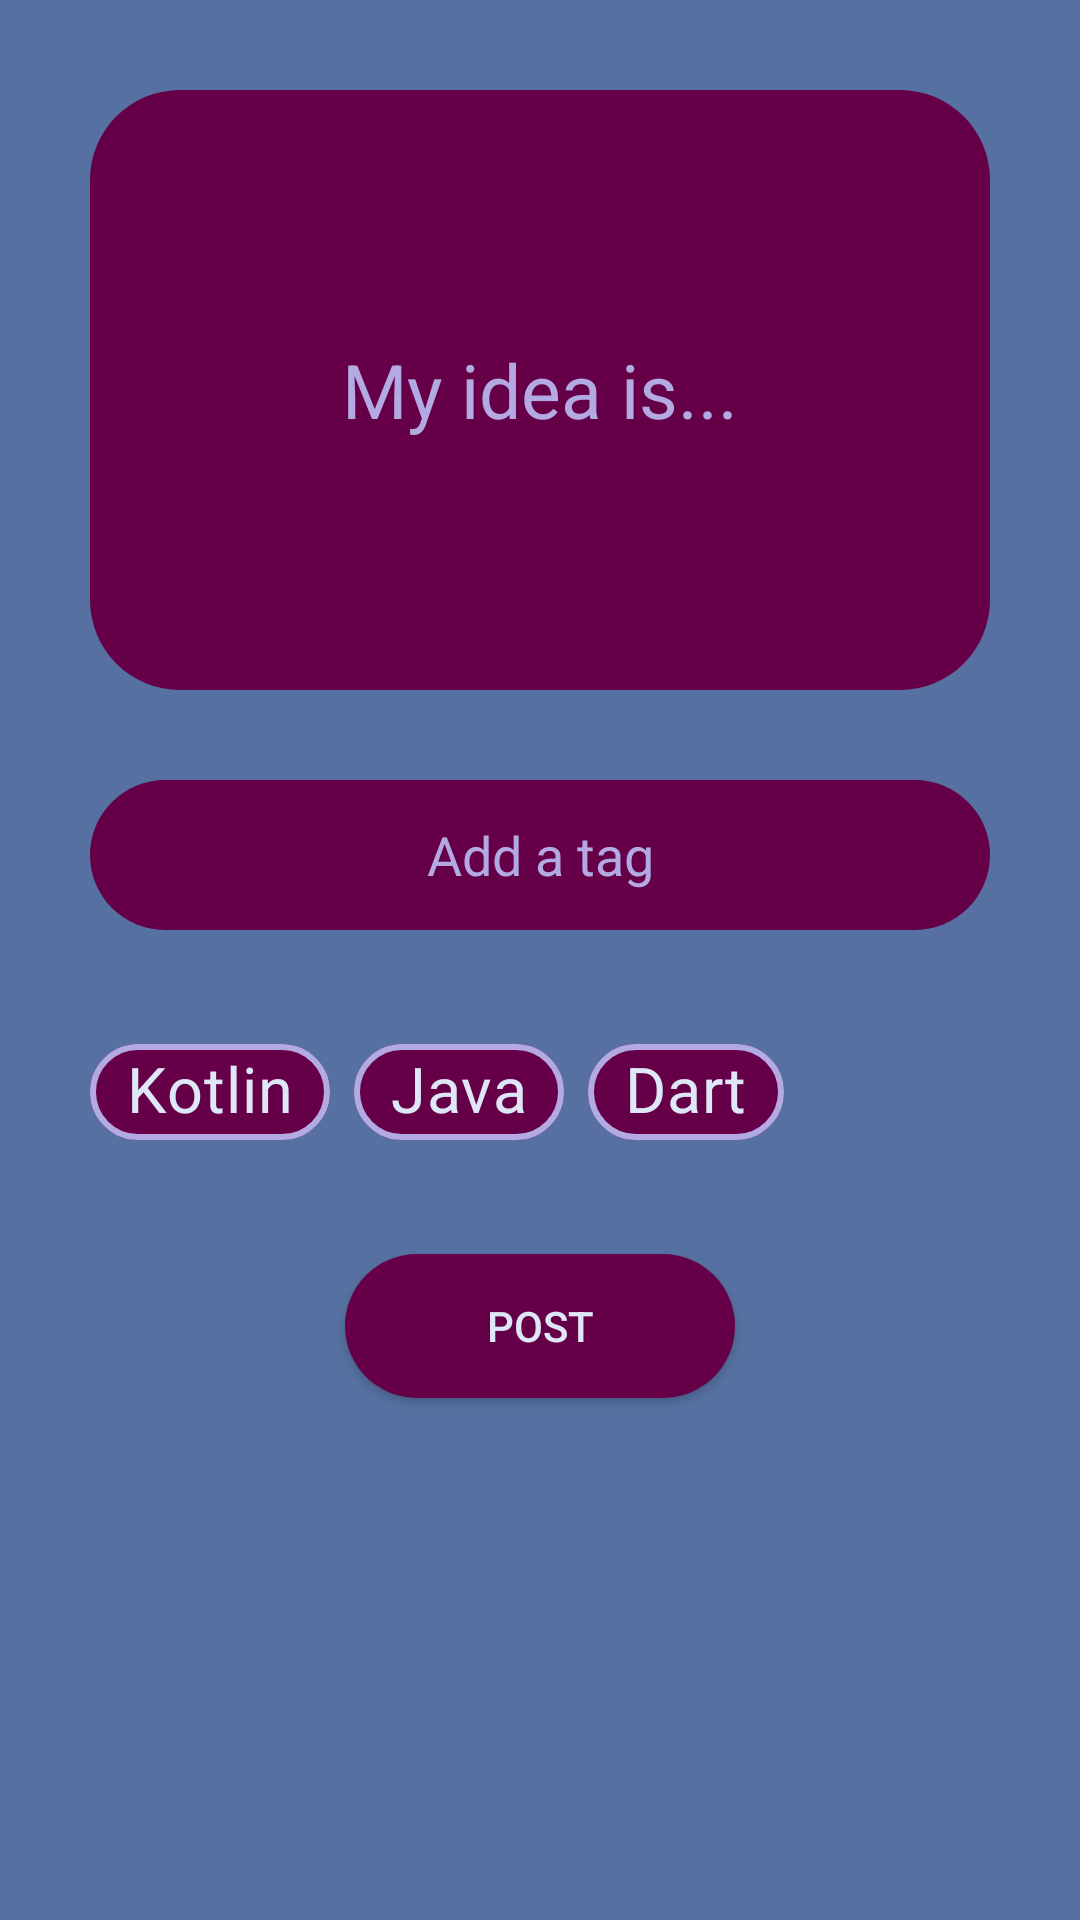

Reconstruct the res/layout file that produces this screen, plus the resources it refers to.
<!-- AndroidManifest.xml: application theme Theme.IdeasMe -->
<!-- res/layout/fragment_add.xml -->
<?xml version="1.0" encoding="utf-8"?>
<androidx.constraintlayout.widget.ConstraintLayout xmlns:android="http://schemas.android.com/apk/res/android"
    xmlns:app="http://schemas.android.com/apk/res-auto"
    android:layout_width="match_parent"
    android:layout_height="match_parent"
    xmlns:tools="http://schemas.android.com/tools"

    android:background="@color/difference">

    <EditText
        android:id="@+id/editText"
        android:layout_width="match_parent"
        android:layout_height="wrap_content"
        android:layout_marginHorizontal="30dp"
        android:layout_marginVertical="30dp"
        android:layout_marginTop="136dp"
        android:background="@drawable/round_bar"
        android:hint="@string/addIdea"
        android:minLines="4"

        android:paddingVertical="10dp"
        android:inputType="textMultiLine"
        android:minHeight="200dp"
        android:outlineProvider="background"
        android:textAlignment="center"
        android:textColor="@color/text"
        android:textColorHint="@color/normal"
        android:textSize="25dp"
        app:layout_constraintEnd_toEndOf="parent"
        app:layout_constraintHorizontal_bias="1.0"
        app:layout_constraintStart_toStartOf="parent"
        app:layout_constraintTop_toTopOf="parent"

        tools:text="Lorem ipsum dolor sit amet, consectetur adipisicing elit, sed do eiusmod tempor incididunt ut labore et dolore magna aliqua. Ut enim ad minim veniam, quis nostrud exercitation ullamco laboris nisi ut aliquip ex ea commodo consequat."
    />

    <EditText
        android:id="@+id/etFilter"
        android:layout_width="match_parent"
        android:layout_height="wrap_content"
        android:inputType="textShortMessage"
        android:layout_marginHorizontal="30dp"
        android:layout_marginVertical="30dp"
        android:background="@drawable/round_bar"
        android:hint="@string/addTag"
        android:textAlignment="center"

        android:minHeight="50dp"
        android:textColor="@color/text"
        android:textColorHint="@color/normal"
        app:layout_constraintEnd_toEndOf="parent"
        app:layout_constraintStart_toStartOf="parent"
        app:layout_constraintTop_toBottomOf="@+id/editText" />

    <com.google.android.material.chip.ChipGroup
        android:id="@+id/chipGroup"
        android:layout_width="match_parent"
        android:layout_height="wrap_content"
        android:layout_marginHorizontal="30dp"
        android:layout_marginVertical="30dp"
        app:layout_constraintStart_toStartOf="parent"
        app:layout_constraintTop_toBottomOf="@+id/etFilter"
        app:singleSelection="true">

        <com.google.android.material.chip.Chip
            style="@style/CustomChip"
            android:layout_width="wrap_content"
            android:layout_height="wrap_content"
            android:text="Kotlin" />

        <com.google.android.material.chip.Chip
            style="@style/CustomChip"
            android:layout_width="wrap_content"
            android:layout_height="wrap_content"
            android:text="Java" />

        <com.google.android.material.chip.Chip
            style="@style/CustomChip"
            android:layout_width="wrap_content"
            android:layout_height="wrap_content"
            android:text="Dart" />


    </com.google.android.material.chip.ChipGroup>

    <Button
        android:layout_width="wrap_content"
        android:layout_height="wrap_content"
       android:background="@drawable/round_button2"
        android:backgroundTint="@color/background"

        android:text="@string/addPost"
        android:textColor="@color/text"
        app:flow_verticalAlign="center"
        android:layout_marginVertical="30dp"
        app:layout_constraintEnd_toEndOf="parent"
        app:layout_constraintStart_toStartOf="parent"
        app:layout_constraintTop_toBottomOf="@+id/chipGroup" />

</androidx.constraintlayout.widget.ConstraintLayout>
<!-- resources referenced by this layout -->
<resources>
  <color name="background">#650048</color>
  <color name="difference">#C3234685</color>
  <color name="normal">#B3AAE3</color>
  <color name="text">#DEE7F8</color>
  <!-- drawable round_bar (drawable) -->
  <?xml version="1.0" encoding="utf-8"?>
  <shape xmlns:android="http://schemas.android.com/apk/res/android">
      <corners android:radius="30dp"/>
      <size android:width="130dp"/>
      <solid android:color="@color/background" />
  </shape>
  <!-- drawable round_button2 (drawable) -->
  <?xml version="1.0" encoding="utf-8"?>
  <shape xmlns:android="http://schemas.android.com/apk/res/android">
      <corners android:radius="30dp"/>
      <size android:width="130dp"/>
      <solid android:color="@color/redifference" />
  </shape>
  <string name="addIdea">My idea is...</string>
  <string name="addPost">Post</string>
  <string name="addTag">Add a tag</string>
  <style name="CustomChip" parent="Widget.MaterialComponents.Chip.Filter">
          <item name="chipStrokeColor">@color/normal</item>
          <item name="chipStrokeWidth">2dp</item>
          <item name="android:textSize">21sp</item>
          <item name="android:textColor">@color/text</item>
          <item name="chipBackgroundColor">@color/background</item>
  
          <item name="android:buttonTint">@color/normal</item>
  
      </style>
  <style name="Theme.IdeasMe" parent="Theme.MaterialComponents.DayNight.NoActionBar">
          
          <item name="colorPrimary">@color/normal</item>
          <item name="colorPrimaryVariant">@color/text</item>
          <item name="colorOnPrimary">@color/text</item>
          
          <item name="colorSecondary">@color/difference</item>
          <item name="colorSecondaryVariant">@color/background</item>
          <item name="colorOnSecondary">@color/black</item>
          
          <item name="android:statusBarColor" tools:targetApi="l">?attr/colorPrimaryVariant</item>
          
          <item name="android:editTextColor">@color/text</item>
          <item name="android:textColorHint">@color/normal</item>
          <item name="android:textColor">@color/text</item>
  
  
  
  
  
  
  
      </style>
  <color name="redifference">#112955</color>
  <color name="black">#FF000000</color>
</resources>
